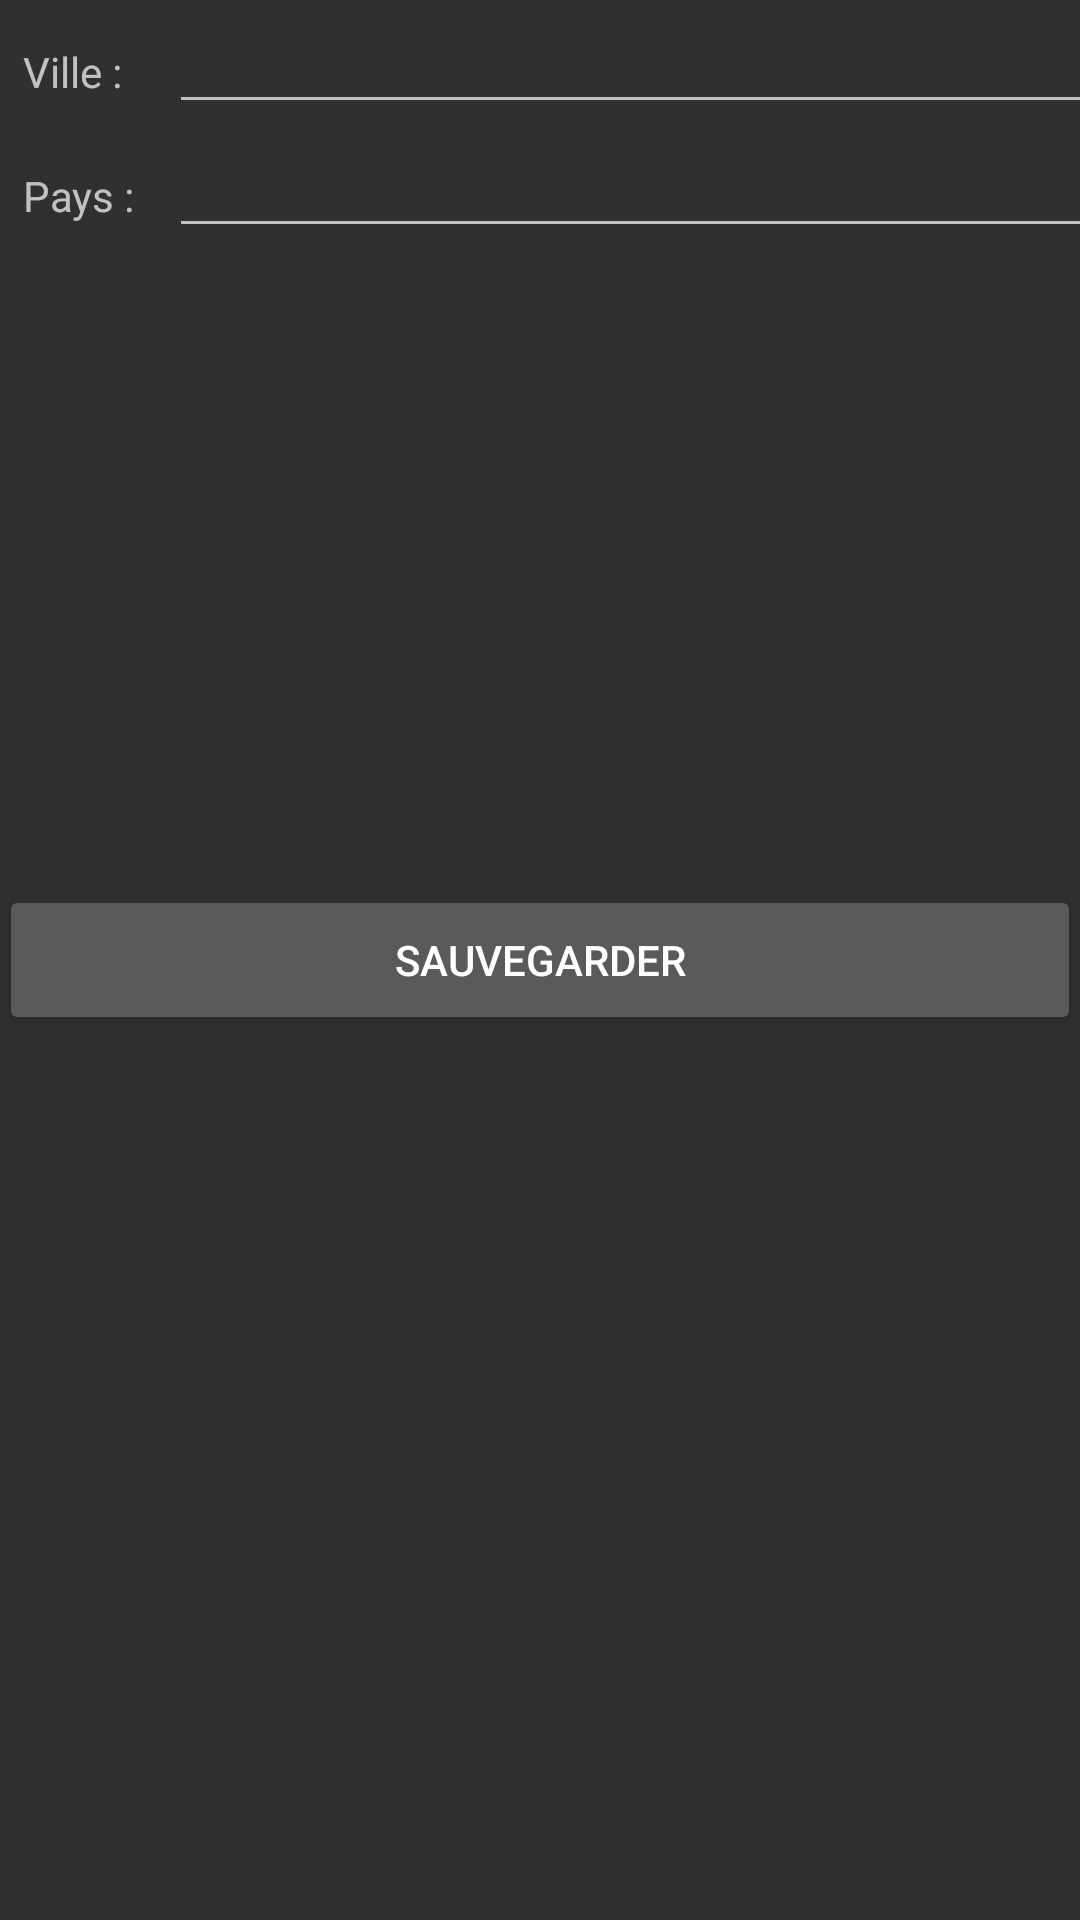

The Android layout XML behind this screen, and the referenced resources:
<!-- AndroidManifest.xml: application theme Theme.AppCompat -->
<!-- res/layout/content_add_city.xml -->
<?xml version="1.0" encoding="utf-8"?>
<RelativeLayout xmlns:android="http://schemas.android.com/apk/res/android"
    xmlns:app="http://schemas.android.com/apk/res-auto"
    xmlns:tools="http://schemas.android.com/tools"
    android:layout_width="match_parent"
    android:layout_height="match_parent"
    android:paddingBottom="@dimen/activity_vertical_margin"
    android:paddingLeft="@dimen/activity_horizontal_margin"
    android:paddingRight="@dimen/activity_horizontal_margin"
    android:paddingTop="@dimen/activity_vertical_margin"
    app:layout_behavior="@string/appbar_scrolling_view_behavior"
    tools:context="com.example.uapv1600460.mymeteo.AddCityActivity"
    tools:showIn="@layout/activity_add_city">

    <LinearLayout
        android:layout_width="match_parent"
        android:layout_height="wrap_content"
        android:orientation="vertical">

        <GridLayout xmlns:tools="http://schemas.android.com/tools"
            android:id="@+id/GridLayout1"
            android:layout_width="match_parent"
            android:layout_height="wrap_content"
            android:clipToPadding="true"
            android:columnCount="2"
            android:fitsSystemWindows="true"
            android:orientation="horizontal"
            android:rowCount="2">

            <TextView
                android:layout_width="wrap_content"
                android:layout_height="wrap_content"
                android:padding="8dp"
                android:text="Ville : " />

            <EditText
                android:id="@+id/text_name_city"
                android:layout_width="fill_parent"
                android:layout_height="wrap_content"
                android:inputType="text" />

            <TextView
                android:layout_width="wrap_content"
                android:layout_height="wrap_content"
                android:padding="8dp"
                android:text="Pays : " />

            <EditText
                android:id="@+id/text_country"
                android:layout_width="fill_parent"
                android:layout_height="wrap_content"
                android:inputType="text" />
        </GridLayout>

    </LinearLayout>

    <Button android:id="@+id/btnAdd"
        android:layout_width="fill_parent"
        android:layout_height="50dp"
        android:layout_centerInParent="true"
        android:text="@string/btn_addCity"
        android:onClick="addCity"></Button>


    </RelativeLayout>
<!-- res/layout/activity_add_city.xml (included above) -->
<?xml version="1.0" encoding="utf-8"?>
<android.support.design.widget.CoordinatorLayout xmlns:android="http://schemas.android.com/apk/res/android"
    xmlns:app="http://schemas.android.com/apk/res-auto"
    xmlns:tools="http://schemas.android.com/tools"
    android:layout_width="match_parent"
    android:layout_height="match_parent"
    android:fitsSystemWindows="true"
    tools:context="com.example.uapv1600460.mymeteo.AddCityActivity">

    <android.support.design.widget.AppBarLayout
        android:layout_width="match_parent"
        android:layout_height="wrap_content"
        android:theme="@style/AppTheme.AppBarOverlay">

        <android.support.v7.widget.Toolbar
            android:id="@+id/toolbar"
            android:layout_width="match_parent"
            android:layout_height="?attr/actionBarSize"
            android:background="?attr/colorPrimary"
            app:popupTheme="@style/AppTheme.PopupOverlay" />

    </android.support.design.widget.AppBarLayout>

    <include layout="@layout/content_add_city" />



</android.support.design.widget.CoordinatorLayout>
<!-- resources referenced by this layout -->
<resources>
  <string name="btn_addCity">Sauvegarder</string>
  <style name="AppTheme.AppBarOverlay" parent="ThemeOverlay.AppCompat.Dark.ActionBar" />
  <style name="AppTheme.PopupOverlay" parent="ThemeOverlay.AppCompat.Light" />
</resources>
